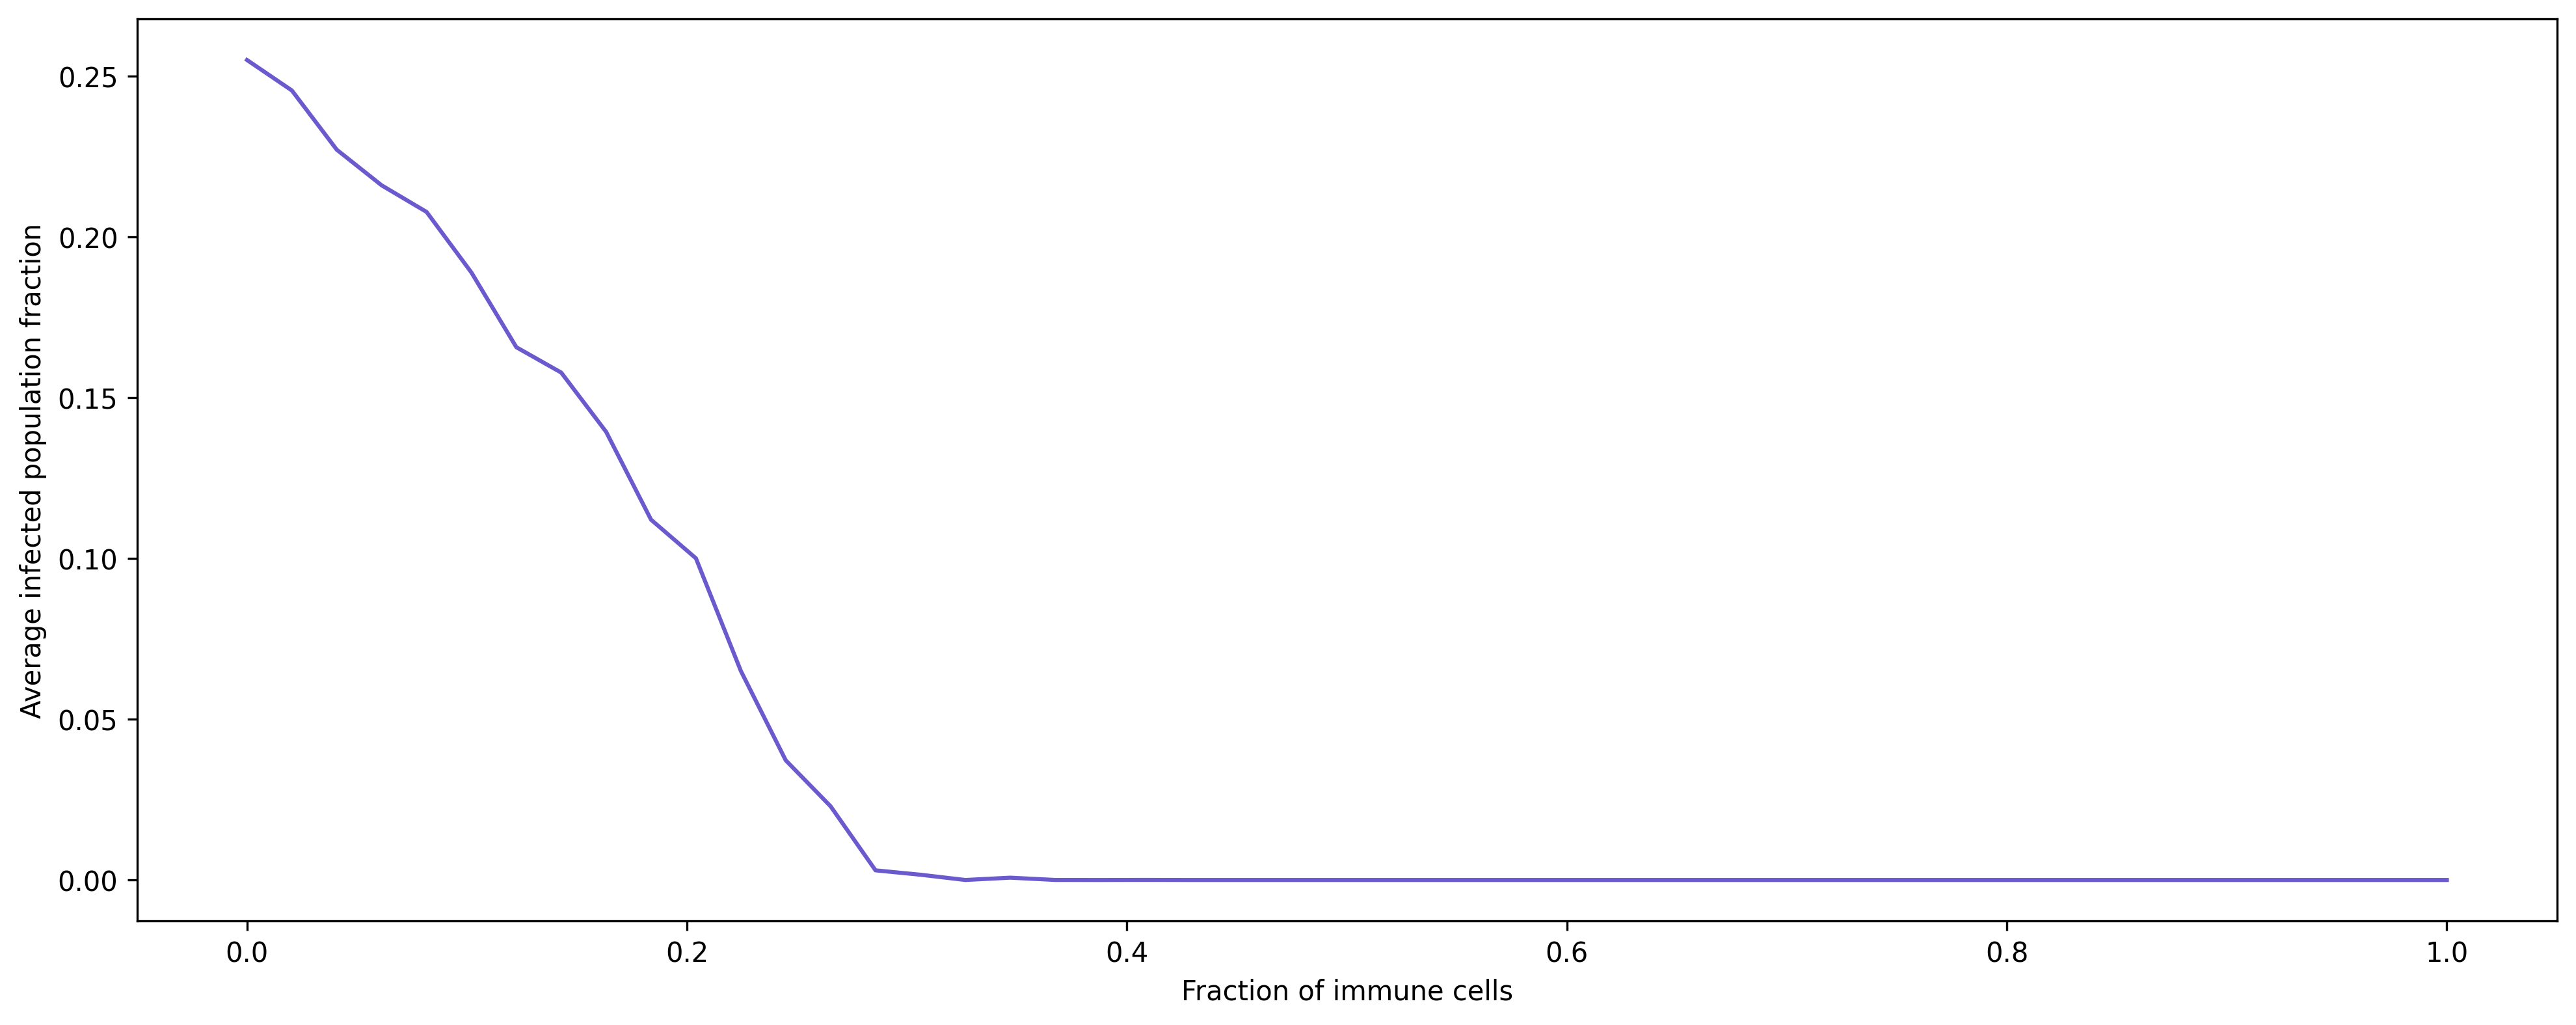

The table this chart was drawn from, first rows:
, Immune Fraction, Infected Fraction
0, 0.0, 0.2551
1, 0.02041, 0.2456
2, 0.04082, 0.2272
3, 0.06122, 0.2161
4, 0.08163, 0.2078
5, 0.102, 0.189
6, 0.1224, 0.1658
7, 0.1429, 0.1579
8, 0.1633, 0.1394
9, 0.1837, 0.1121
10, 0.2041, 0.1001
11, 0.2245, 0.06505
12, 0.2449, 0.03724
13, 0.2653, 0.02292
14, 0.2857, 0.002999
15, 0.3061, 0.001637
16, 0.3265, 0.0
17, 0.3469, 0.0007168
18, 0.3673, 1.32e-05
19, 0.3878, 0.0
20, 0.4082, 2.6799999999999998e-05
21, 0.4286, 0.0
22, 0.449, 0.0
23, 0.4694, 0.0
24, 0.4898, 0.0
25, 0.5102, 0.0
26, 0.5306, 0.0
27, 0.551, 0.0
28, 0.5714, 0.0
29, 0.5918, 0.0
30, 0.6122, 0.0
31, 0.6327, 0.0
32, 0.6531, 0.0
33, 0.6735, 0.0
34, 0.6939, 0.0
35, 0.7143, 0.0
36, 0.7347, 0.0
37, 0.7551, 0.0
38, 0.7755, 0.0
39, 0.7959, 0.0
40, 0.8163, 0.0
41, 0.8367, 0.0
42, 0.8571, 0.0
43, 0.8776, 0.0
44, 0.898, 0.0
45, 0.9184, 0.0
46, 0.9388, 0.0
47, 0.9592, 0.0
48, 0.9796, 0.0
49, 1.0, 0.0
